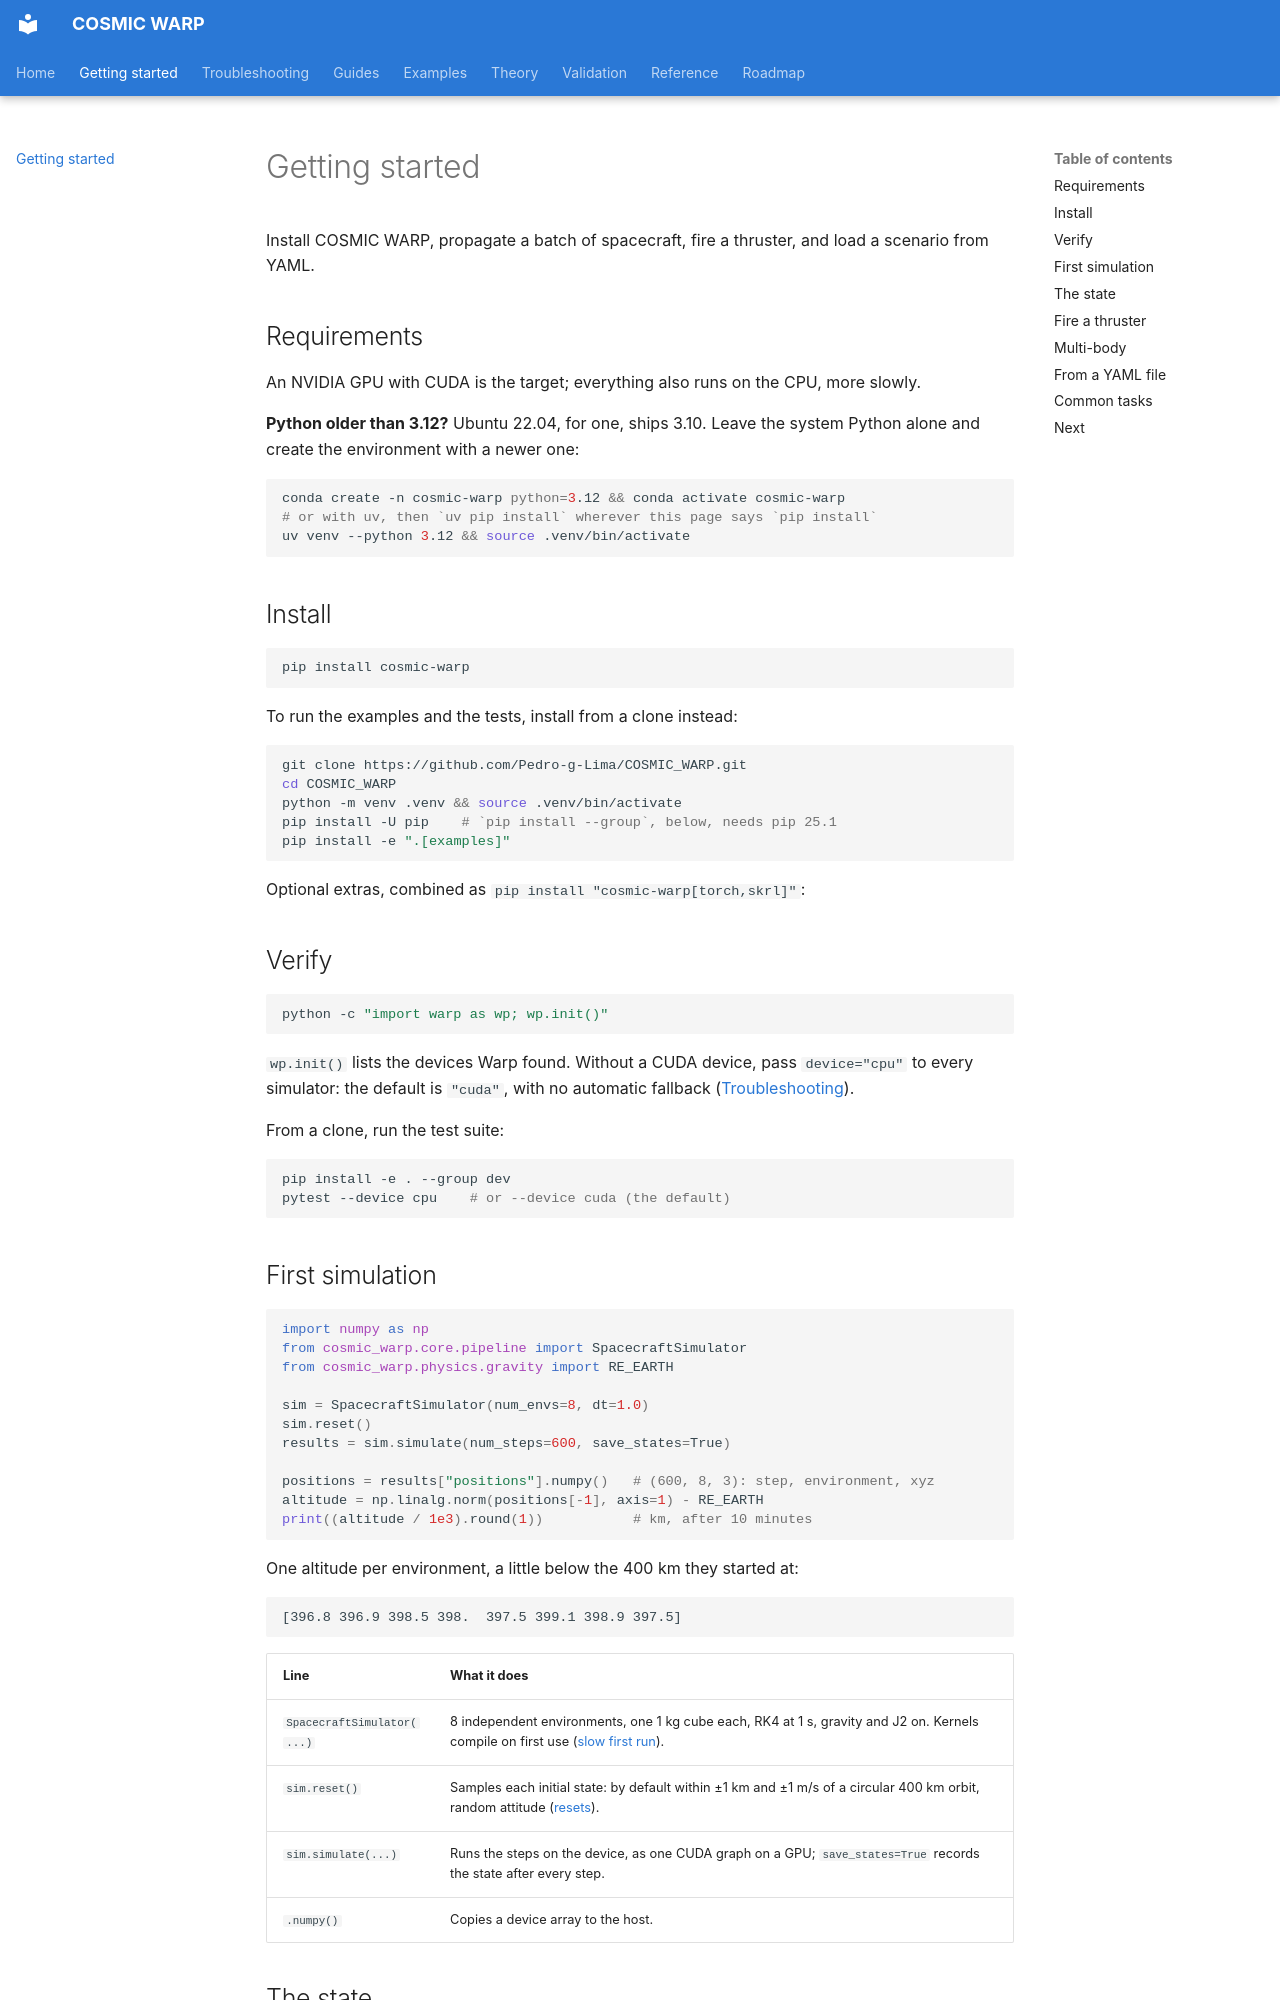

repository: Pedro-g-Lima/COSMIC_WARP · page: getting-started/index.html · generator: mkdocs

# Getting started

Install COSMIC WARP, propagate a batch of spacecraft, fire a thruster, and
load a scenario from YAML.

## Requirements

<!-- generated: requirements -->

An NVIDIA GPU with CUDA is the target; everything also runs on the CPU,
more slowly.

**Python older than 3.12?** Ubuntu 22.04, for one, ships 3.10. Leave the
system Python alone and create the environment with a newer one:

```bash
conda create -n cosmic-warp python=3.12 && conda activate cosmic-warp
# or with uv, then `uv pip install` wherever this page says `pip install`
uv venv --python 3.12 && source .venv/bin/activate
```

## Install

```bash
pip install cosmic-warp
```

To run the examples and the tests, install from a clone instead:

```bash
git clone https://github.com/Pedro-g-Lima/COSMIC_WARP.git
cd COSMIC_WARP
python -m venv .venv && source .venv/bin/activate
pip install -U pip    # `pip install --group`, below, needs pip 25.1
pip install -e ".[examples]"
```

Optional extras, combined as `pip install "cosmic-warp[torch,skrl]"`:

<!-- generated: extras -->

## Verify

```bash
python -c "import warp as wp; wp.init()"
```

`wp.init()` lists the devices Warp found. Without a CUDA device, pass
`device="cpu"` to every simulator: the default is `"cuda"`, with no
automatic fallback ([Troubleshooting](troubleshooting.md#cuda-not-available)).

From a clone, run the test suite:

```bash
pip install -e . --group dev
pytest --device cpu    # or --device cuda (the default)
```

## First simulation

```python
import numpy as np
from cosmic_warp.core.pipeline import SpacecraftSimulator
from cosmic_warp.physics.gravity import RE_EARTH

sim = SpacecraftSimulator(num_envs=8, dt=1.0)
sim.reset()
results = sim.simulate(num_steps=600, save_states=True)

positions = results["positions"].numpy()   # (600, 8, 3): step, environment, xyz
altitude = np.linalg.norm(positions[-1], axis=1) - RE_EARTH
print((altitude / 1e3).round(1))           # km, after 10 minutes
```

One altitude per environment, a little below the 400 km they started at:

```text
[396.8 396.9 398.5 398.  397.5 399.1 398.9 397.5]
```

| Line | What it does |
| --- | --- |
| `SpacecraftSimulator(...)` | 8 independent environments, one 1 kg cube each, RK4 at 1 s, gravity and J2 on. Kernels compile on first use ([slow first run](troubleshooting.md#slow-first-run)). |
| `sim.reset()` | Samples each initial state: by default within ±1 km and ±1 m/s of a circular 400 km orbit, random attitude ([resets](guides/reset.md)). |
| `sim.simulate(...)` | Runs the steps on the device, as one CUDA graph on a GPU; `save_states=True` records the state after every step. |
| `.numpy()` | Copies a device array to the host. |
